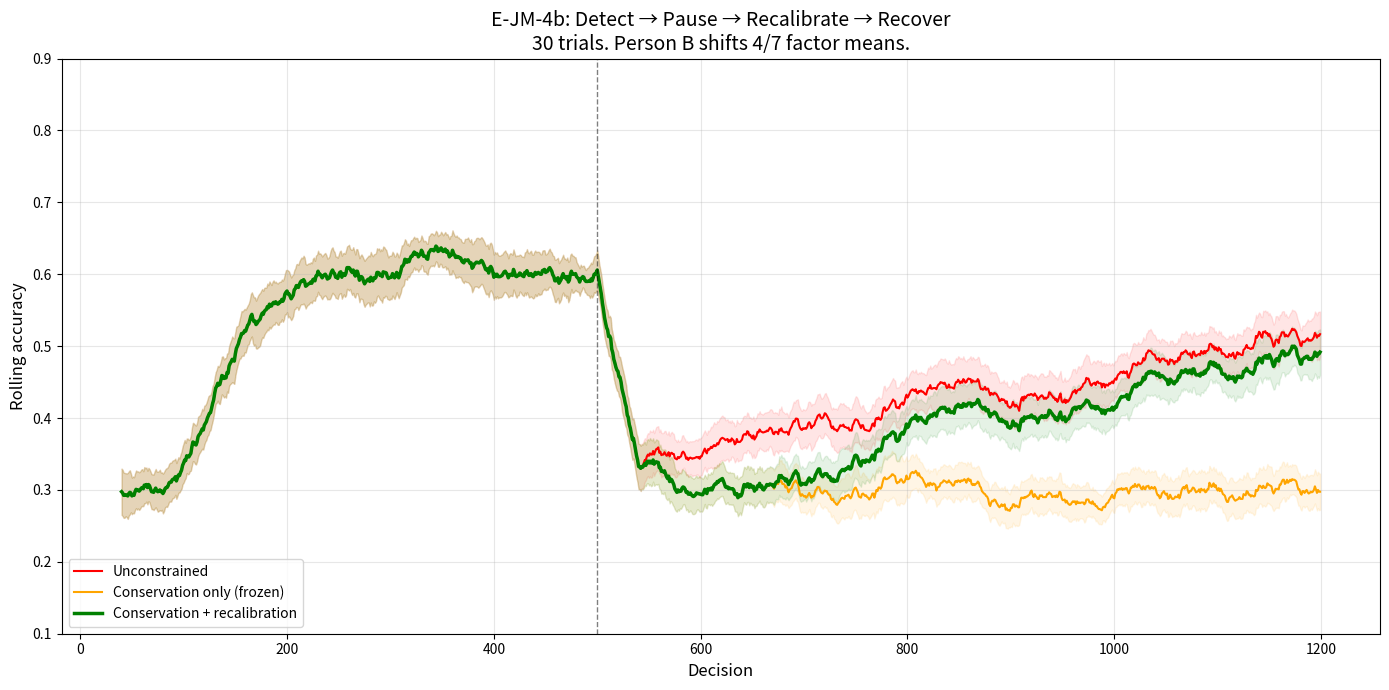
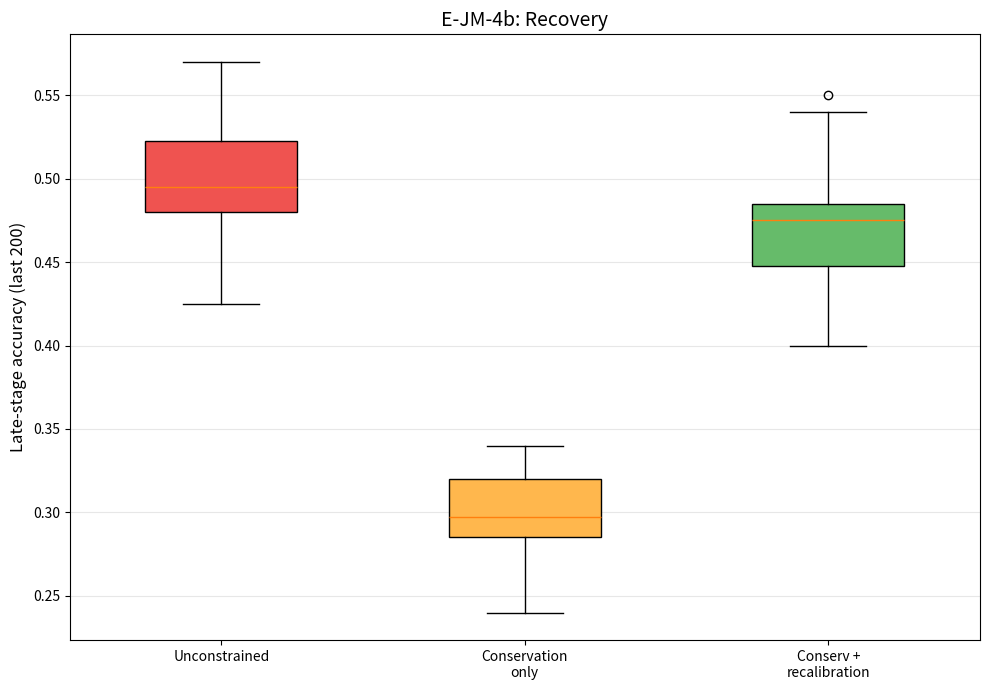

Recreate these plots in Python, in order.
#!/usr/bin/env python3
"""E-JM-4b v6: Minimal clean recalibration proof."""
import numpy as np, matplotlib
matplotlib.use('Agg')
import matplotlib.pyplot as plt
from pathlib import Path
import json

N_F, N_C, N_A = 7, 5, 4
N1, N2 = 500, 700  # longer post-change for recovery visibility
N_TRIALS, Q_WIN, SEED = 30, 40, 42
OUTPUT_DIR = Path("results/e_jm_4b"); OUTPUT_DIR.mkdir(parents=True, exist_ok=True)

def run(shift, regime, rng):
    cent = np.zeros((N_C, N_A, N_F))
    cnt = np.zeros((N_C, N_A), dtype=int)
    results = []; paused = False; recalibrated = False; grace_until = 0

    for i in range(N1 + N2):
        c, a = i % N_C, rng.integers(0, N_A)
        # Factor vector: centered at 0 for Person A, shifted for Person B
        fv = rng.normal(0, 0.3, N_F)
        if i >= N1: fv += shift

        # Score: exp(-distance²) — closer to centroid = better
        if cnt[c, a] > 5 and not paused:
            d2 = np.sum((fv - cent[c, a])**2)
            acc = 0.30 + 0.55 * np.exp(-d2 * 1.0)
        else:
            acc = 0.30
        acc = np.clip(acc, 0.15, 0.85)
        ok = rng.random() < acc

        # Conservation: detect quality drop after change
        if regime != "unconstrained" and i >= N1 + Q_WIN and i > grace_until and not recalibrated:
            recent = results[max(0, len(results)-Q_WIN):]
            roll = sum(recent) / len(recent)
            if roll < 0.40 and not paused:
                paused = True
            # Recalibrate: after being paused for 60 decisions, supervisor approves
            if regime == "recalibrate" and paused and not recalibrated and i >= N1 + Q_WIN + 60:
                recalibrated = True
                paused = False
                cent[:] = 0  # full reset
                cnt[:] = 0
                grace_until = i + 200  # grace period: 150 decisions to rebuild

        if not paused:
            cnt[c, a] += 1
            eta = 0.05 if ok else 0.01
            cent[c, a] += eta * (fv - cent[c, a])

        results.append(ok)
    return results

print("E-JM-4b v6: Minimal Recalibration Proof")
data: dict[str, list[list[bool]]] = {
    r: [] for r in ["unconstrained", "conservation", "recalibrate"]
}
for trial in range(N_TRIALS):
    rng = np.random.default_rng(SEED + trial)
    shift = np.zeros(N_F)
    shift[rng.choice(N_F, 4, replace=False)] = rng.uniform(0.5, 1.0, 4)
    for reg in data:
        data[reg].append(run(shift, reg, np.random.default_rng(SEED + trial)))
    if (trial+1) % 10 == 0: print(f"  Trial {trial+1}/{N_TRIALS}")

def roll_acc(rl, w=Q_WIN):
    mx = max(len(r) for r in rl)
    a = np.full((len(rl), mx), np.nan)
    for i, r in enumerate(rl): a[i, :len(r)] = r
    ro = np.full_like(a, np.nan)
    for i in range(len(rl)):
        for j in range(w, mx): ro[i, j] = np.nanmean(a[i, j-w:j])
    return np.nanmean(ro, axis=0), np.nanstd(ro, axis=0)

fig, ax = plt.subplots(1, 1, figsize=(14, 7)); x = np.arange(N1+N2)
for reg, col, lw, lab in [("unconstrained","red",1.5,"Unconstrained"),
    ("conservation","orange",1.5,"Conservation only (frozen)"),
    ("recalibrate","green",2.5,"Conservation + recalibration")]:
    m, s = roll_acc(data[reg]); ci = 1.96*s/np.sqrt(N_TRIALS)
    ax.fill_between(x, m-ci, m+ci, alpha=0.10, color=col)
    ax.plot(x, m, color=col, linewidth=lw, label=lab)
ax.axvline(x=N1, color='black', linestyle='--', linewidth=1, alpha=0.5)
ax.set_xlabel('Decision', fontsize=12); ax.set_ylabel('Rolling accuracy', fontsize=12)
ax.set_title(f'E-JM-4b: Detect → Pause → Recalibrate → Recover\n'
             f'{N_TRIALS} trials. Person B shifts 4/7 factor means.', fontsize=14)
ax.legend(fontsize=10, loc='lower left'); ax.set_ylim(0.10, 0.90); ax.grid(True, alpha=0.3)
plt.tight_layout()
fig.savefig(OUTPUT_DIR/"e_jm_4b_trajectory.png", dpi=150, bbox_inches='tight')
fig.savefig(OUTPUT_DIR/"e_jm_4b_trajectory.pdf", bbox_inches='tight')
plt.close(); print("Chart 1 saved")

fig, ax = plt.subplots(1, 1, figsize=(10, 7))
pd = [[np.mean(r[-200:]) for r in data[reg]] for reg in ["unconstrained","conservation","recalibrate"]]
bp = ax.boxplot(pd, labels=['Unconstrained','Conservation\nonly','Conserv +\nrecalibration'],
                patch_artist=True, widths=0.5)
for p, c in zip(bp['boxes'], ['#EF5350','#FFB74D','#66BB6A']): p.set_facecolor(c)
ax.set_ylabel('Late-stage accuracy (last 200)', fontsize=12)
ax.set_title('E-JM-4b: Recovery', fontsize=14)
ax.grid(True, alpha=0.3, axis='y'); plt.tight_layout()
fig.savefig(OUTPUT_DIR/"e_jm_4b_recovery_box.png", dpi=150, bbox_inches='tight')
fig.savefig(OUTPUT_DIR/"e_jm_4b_recovery_box.pdf", bbox_inches='tight')
plt.close(); print("Chart 2 saved")

s = {}
for reg in data:
    post = [np.mean(r[-200:]) for r in data[reg]]
    s[reg] = {"mean": float(np.mean(post)), "std": float(np.std(post))}
gc = s["recalibrate"]["mean"] - s["conservation"]["mean"]
gt = s["unconstrained"]["mean"] - s["conservation"]["mean"]

summary = {"experiment": "E-JM-4b v6", "results": s,
    "gap_closed_pp": float(gc*100), "total_gap_pp": float(gt*100),
    "recovery_pct": float(gc/max(abs(gt),1e-8)*100)}
with open(OUTPUT_DIR/"e_jm_4b_summary.json","w") as f: json.dump(summary, f, indent=2)

print(f"\nSUMMARY:")
for r in s: print(f"  {r:20s}: {s[r]['mean']:.3f} ± {s[r]['std']:.3f}")
print(f"  Recalibration recovery: {gc*100:+.1f}pp ({gc/max(abs(gt),1e-8)*100:.0f}% of gap)")
